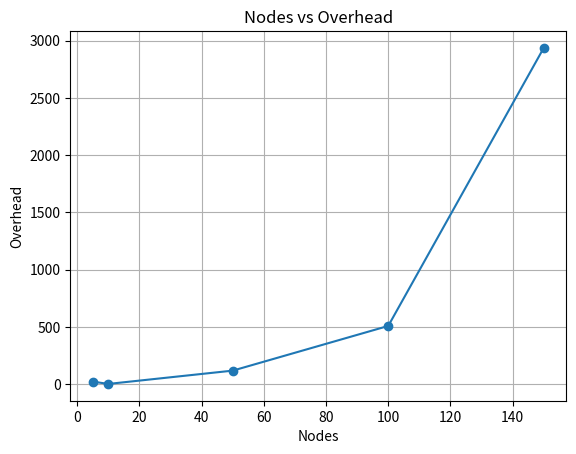

Here is the Python script that generated this plot:
# nodes_vs_overhead.py
import matplotlib.pyplot as plt

nodes = [5,10,50,100,150]
overhead = [24,4,120,510,2936]

plt.plot(nodes,overhead,marker='o')
plt.xlabel("Nodes")
plt.ylabel("Overhead")
plt.title("Nodes vs Overhead")
plt.grid()
plt.savefig("nodes_vs_overhead.png")
plt.show()
